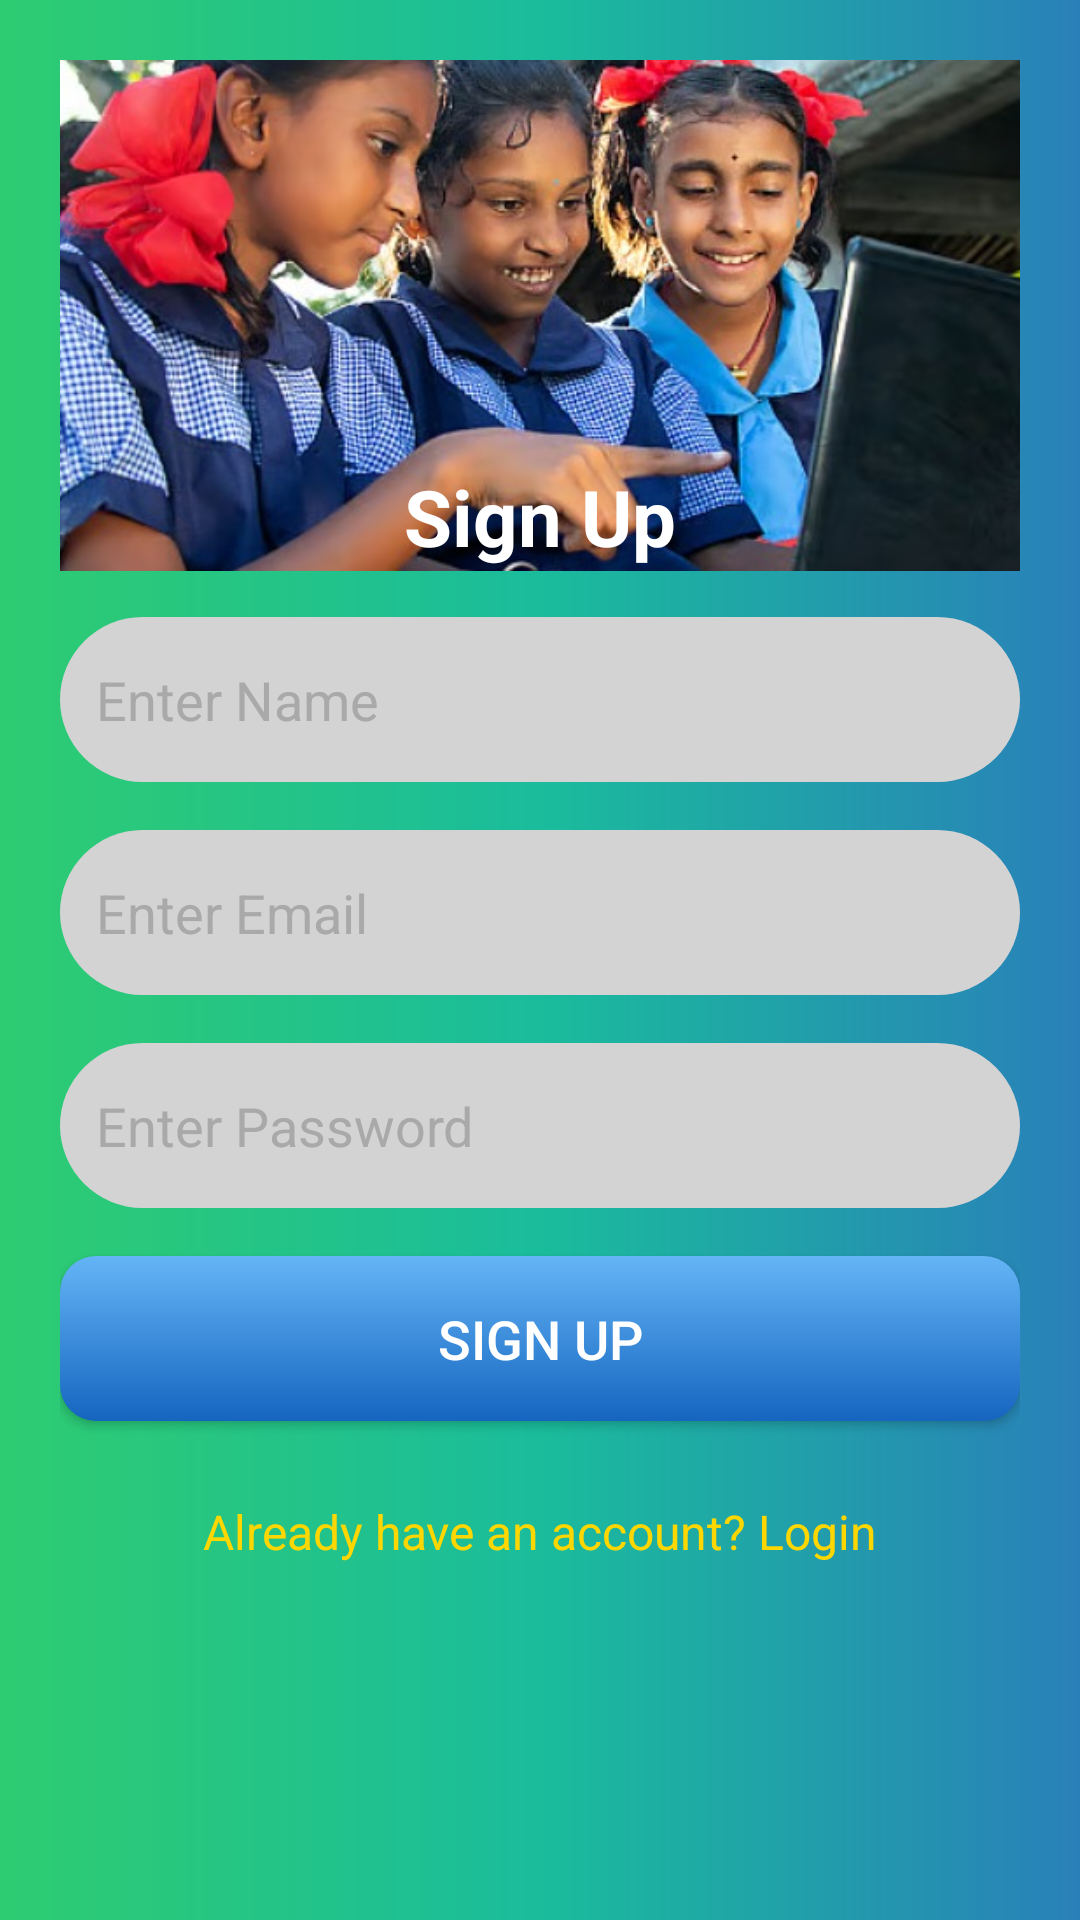

This screen was rendered from an Android layout file. Write that file and the resources it references.
<!-- AndroidManifest.xml: application theme Theme.ShikshanaEKshana -->
<!-- res/layout/activity_signup.xml -->
<?xml version="1.0" encoding="utf-8"?>
<LinearLayout xmlns:android="http://schemas.android.com/apk/res/android"
    xmlns:androidx="http://schemas.android.com/apk/res-auto"
    xmlns:tools="http://schemas.android.com/tools"
    android:layout_width="match_parent"
    android:layout_height="match_parent"
    android:gravity="center"
    android:padding="20dp"
    android:background="@drawable/radient_bg"
    android:orientation="vertical"
    tools:context=".SignupActivity">

    
    <LinearLayout
        android:layout_width="match_parent"
        android:layout_marginTop="-140dp"
        android:layout_height="0dp"
        android:layout_weight="0.2"
        android:gravity="center"
        android:paddingBottom="10dp">

        <ImageView
            android:id="@+id/topImage"
            android:layout_width="361dp"
            android:layout_height="wrap_content"
            android:adjustViewBounds="true"
            android:contentDescription="Top Image"
            android:scaleType="fitCenter"
            android:src="@drawable/lo1" />
    </LinearLayout>

    
    <TextView
        android:id="@+id/signupTitle"
        android:layout_width="wrap_content"
        android:layout_height="wrap_content"
        android:text="Sign Up"
        android:layout_marginTop="-80dp"
        android:textSize="26sp"
        android:textColor="#FFFFFF"
        android:textStyle="bold"
        android:layout_gravity="center"
        android:layout_marginBottom="16dp" />

    
    <EditText
        android:id="@+id/nameEditText"
        android:layout_width="match_parent"
        android:layout_height="55dp"
        android:hint="Enter Name"
        android:inputType="textPersonName"
        android:background="@drawable/input_bg"
        android:padding="12dp"
        android:textColor="#000000"
        android:textColorHint="#A9A9A9"
        android:layout_marginBottom="16dp" />

    
    <EditText
        android:id="@+id/signupEmailEditText"
        android:layout_width="match_parent"
        android:layout_height="55dp"
        android:hint="Enter Email"
        android:inputType="textEmailAddress"
        android:background="@drawable/input_bg"
        android:padding="12dp"
        android:textColor="#000000"
        android:textColorHint="#A9A9A9"
        android:layout_marginBottom="16dp" />

    
    <EditText
        android:id="@+id/signupPasswordEditText"
        android:layout_width="match_parent"
        android:layout_height="55dp"
        android:hint="Enter Password"
        android:inputType="textPassword"
        android:background="@drawable/input_bg"
        android:padding="12dp"
        android:textColor="#000000"
        android:textColorHint="#A9A9A9"
        android:layout_marginBottom="16dp" />

    
    <Button
        android:id="@+id/signupButton"
        android:layout_width="match_parent"
        android:layout_height="55dp"
        android:text="Sign Up"
        android:textSize="18sp"
        android:background="@drawable/button_bg"
        android:textColor="#FFFFFF"
        android:layout_marginBottom="16dp" />

    
    <TextView
        android:id="@+id/loginLink"
        android:layout_width="wrap_content"
        android:layout_height="wrap_content"
        android:text="Already have an account? Login"
        android:textColor="#FFD700"
        android:textSize="16sp"
        android:layout_gravity="center"
        android:layout_marginTop="10dp" />
</LinearLayout>
<!-- resources referenced by this layout -->
<resources>
  <!-- drawable button_bg (drawable) -->
  <?xml version="1.0" encoding="utf-8"?>
  <selector xmlns:android="http://schemas.android.com/apk/res/android">
      <item android:state_pressed="true">
          <shape android:shape="rectangle">
              <corners android:radius="12dp"/>
              <solid android:color="#1565C0"/>
          </shape>
      </item>
      <item>
          <shape android:shape="rectangle">
              <corners android:radius="12dp"/>
              <gradient
                  android:angle="270"
                  android:startColor="#64B5F6"
              android:endColor="#1565C0"/> 
          </shape>
      </item>
  </selector>
  <!-- drawable input_bg (drawable) -->
  <?xml version="1.0" encoding="utf-8"?>
  <shape xmlns:android="http://schemas.android.com/apk/res/android" android:shape="rectangle">
      <corners android:radius="30dp"/>
      <solid android:color="#D3D3D3"/>  
      <padding android:left="10dp" android:right="10dp"/>
  </shape>
  <!-- drawable lo1: jpg bitmap (drawable, 81330 bytes) -->
  <!-- drawable radient_bg (drawable) -->
  <?xml version="1.0" encoding="utf-8"?>
  <layer-list xmlns:android="http://schemas.android.com/apk/res/android">
      <item>
          <shape android:shape="rectangle">
              <gradient
                  android:angle="0"
              android:startColor="#2ECC71"
              android:centerColor="#1ABC9C"
              android:endColor="#2980B9"
              android:type="linear" />
          </shape>
      </item>
  </layer-list>
  <style name="Theme.ShikshanaEKshana" parent="Base.Theme.ShikshanaEKshana" />
  <style name="Base.Theme.ShikshanaEKshana" parent="Theme.Material3.DayNight.NoActionBar">
          
          
      </style>
</resources>
